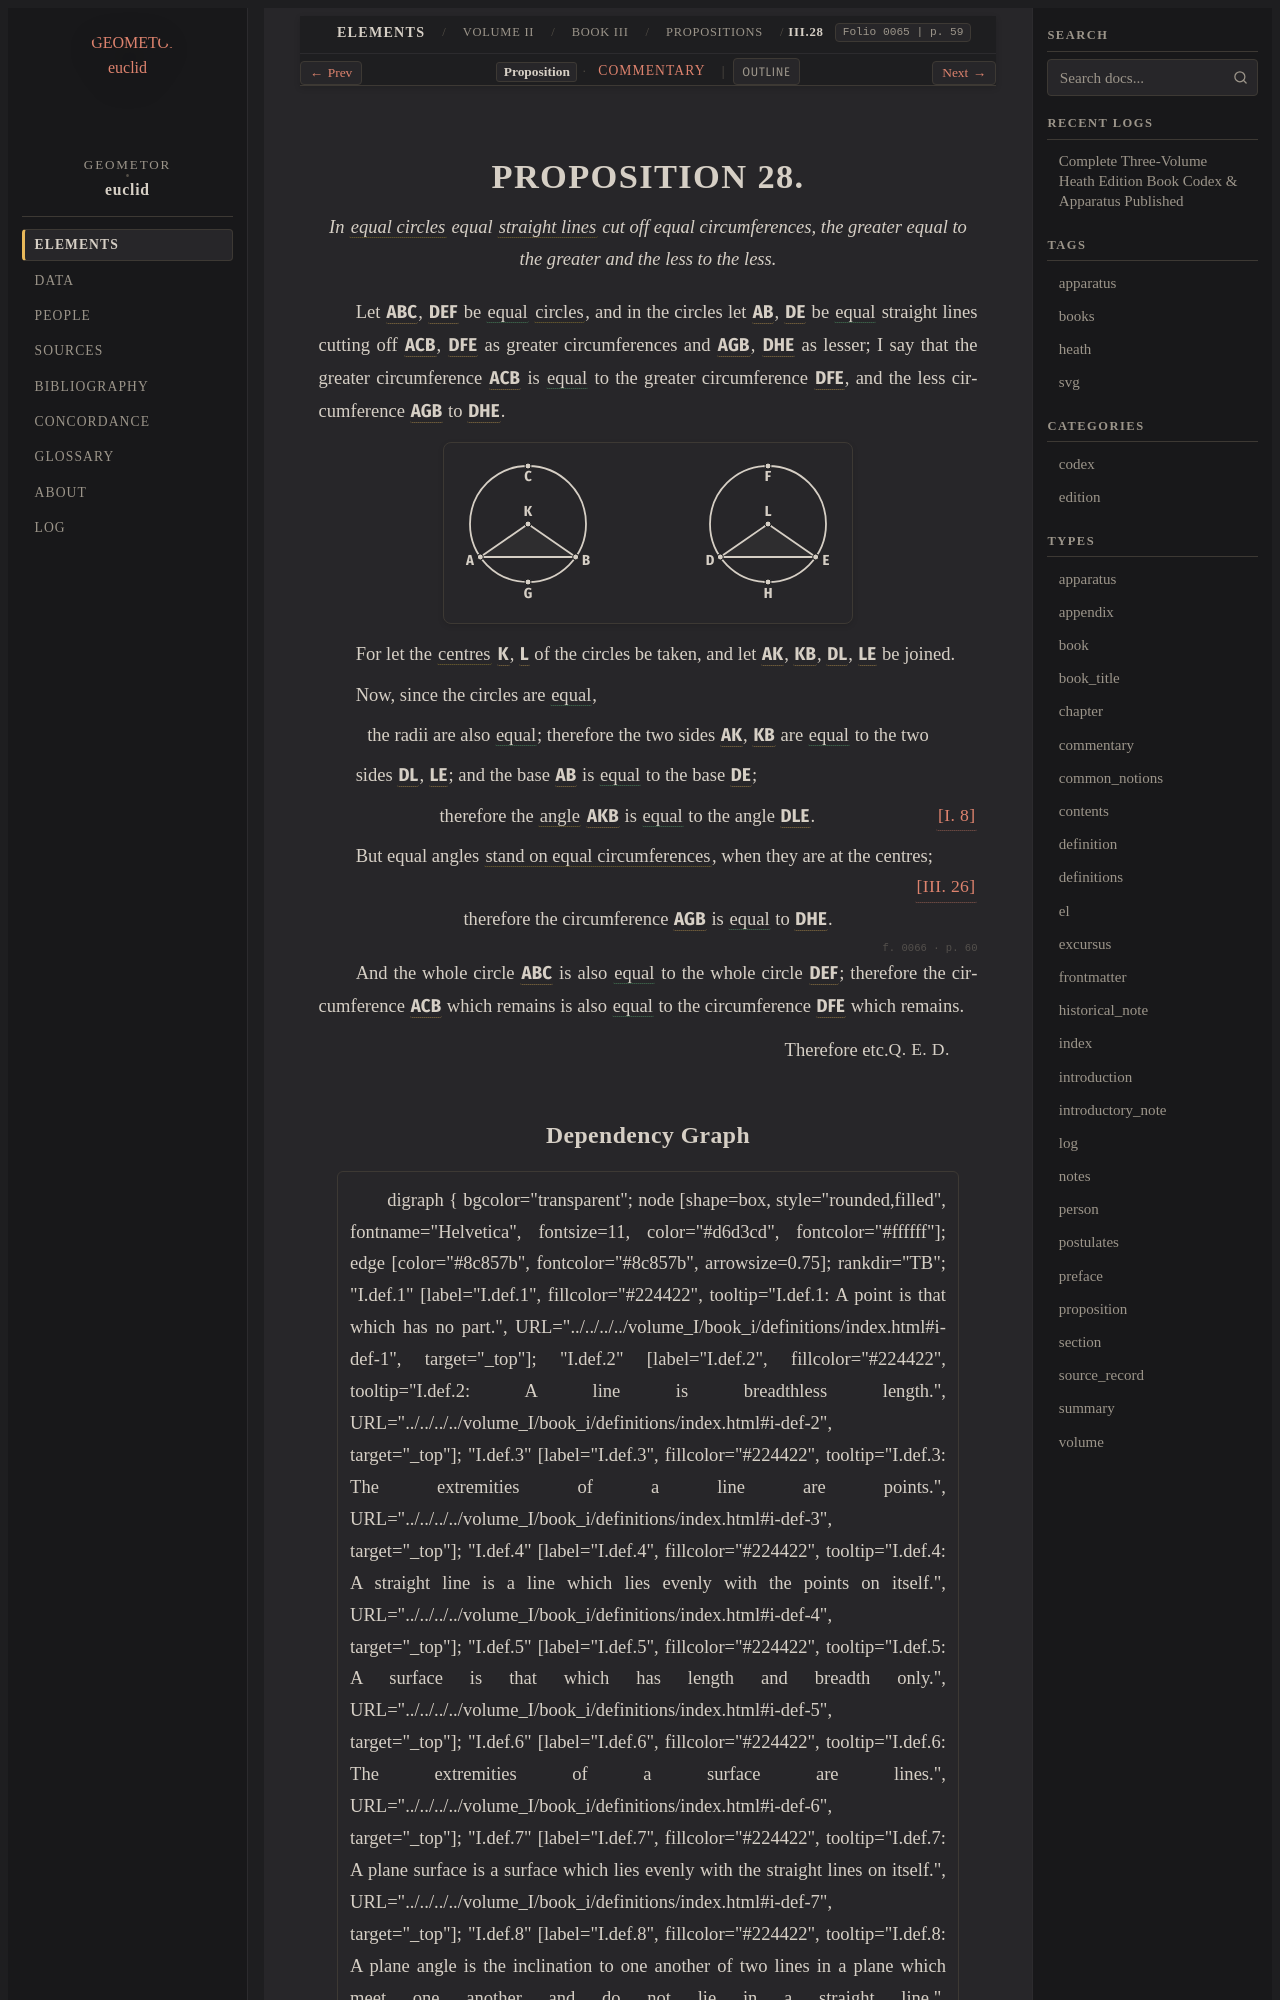

repository: geometor/euclid · page: heath/volume_II/book_iii/propositions/28/index.html · generator: sphinx

:canonical_id: III.28
:volume: II
:book: III
:proposition: 28
:type: proposition
:title: Proposition III.28
:folios: 0065, 0066
:folio: 0065
:page: 59
:pages: 59, 60
:dependencies: I.def.4, I.8, III.def.1, III.26

.. _III.28:

.. folio:: 0065
   :page: 59

PROPOSITION 28.
===============

.. enunciation::

   In :term:`equal circles <equal-circles>` equal :term:`straight lines <straight-line>` cut off equal circumferences, the greater equal to the greater and the less to the less.

Let :g:`ABC <0065.g1:( A B C )>`, :g:`DEF <0065.g1:( D E F )>` be :eq:`equal <0065.g1:( A B C ) = 0065.g1:( D E F )>` :term:`circles <circle>`, and in the circles let
:g:`AB <0065.g1:/ A B />`, :g:`DE <0065.g1:/ D E />` be :eq:`equal <0065.g1:/ A B / = 0065.g1:/ D E />` straight lines cutting off :g:`ACB <0065.g1:( A C B )>`, :g:`DFE <0065.g1:( D F E )>` as
greater circumferences and :g:`AGB <0065.g1:( A G B )>`, :g:`DHE <0065.g1:( D H E )>` as lesser;
I say that the greater circumference :g:`ACB <0065.g1:( A C B )>` is :eq:`equal <0065.g1:( A C B ) = 0065.g1:( D F E ); 0065.g1:( A G B ) = 0065.g1:( D H E )>` to the
greater circumference :g:`DFE <0065.g1:( D F E )>`, and the less circumference :g:`AGB <0065.g1:( A G B )>`
to :g:`DHE <0065.g1:( D H E )>`.

.. picture:: 0065.g1.svg
   :alt: Diagram

For let the :term:`centres <centre>` :g:`K <0065.g1:K>`, :g:`L <0065.g1:L>` of the circles be taken, and let
:g:`AK <0065.g1:/ A K />`, :g:`KB <0065.g1:/ K B />`, :g:`DL <0065.g1:/ D L />`, :g:`LE <0065.g1:/ L E />` be joined.

Now, since the circles are :eq:`equal <0065.g1:( A B C ) = 0065.g1:( D E F )>`,

.. assertion::

   the radii are also :eq:`equal <0065.g1:/ A K / = 0065.g1:/ K B / = 0065.g1:/ D L / = 0065.g1:/ L E />`; therefore the two sides :g:`AK <0065.g1:/ A K />`, :g:`KB <0065.g1:/ K B />` are :eq:`equal <0065.g1:/ A K / = 0065.g1:/ D L /; 0065.g1:/ K B / = 0065.g1:/ L E />` to the two

sides :g:`DL <0065.g1:/ D L />`, :g:`LE <0065.g1:/ L E />`;
and the base :g:`AB <0065.g1:/ A B />` is :eq:`equal <0065.g1:/ A B / = 0065.g1:/ D E />` to the base :g:`DE <0065.g1:/ D E />`;

.. assertion:: [I. 8] <I.8>

   therefore the :term:`angle <plane-angle>` :g:`AKB <0065.g1:< A K B )>` is :eq:`equal <0065.g1:< A K B ) = 0065.g1:< D L E )>` to the angle :g:`DLE <0065.g1:< D L E )>`.

But equal angles :term:`stand on equal circumferences <stand-upon-circumference>`, when
they are at the centres; :just:`[III. 26] <III.26>`

.. assertion::

   therefore the circumference :g:`AGB <0065.g1:( A G B )>` is :eq:`equal <0065.g1:( A G B ) = 0065.g1:( D H E )>` to :g:`DHE <0065.g1:( D H E )>`.

.. _folio-ii-0066:

.. folio:: 0066
   :page: 60

And the whole circle :g:`ABC <0065.g1:( A B C )>` is also :eq:`equal <0065.g1:( A B C ) = 0065.g1:( D E F )>` to the whole
circle :g:`DEF <0065.g1:( D E F )>`;
therefore the circumference :g:`ACB <0065.g1:( A C B )>` which remains is also :eq:`equal <0065.g1:( A C B ) = 0065.g1:( D F E )>`
to the circumference :g:`DFE <0065.g1:( D F E )>` which remains.

.. qed::

   Therefore etc. :just:`Q. E. D.`
